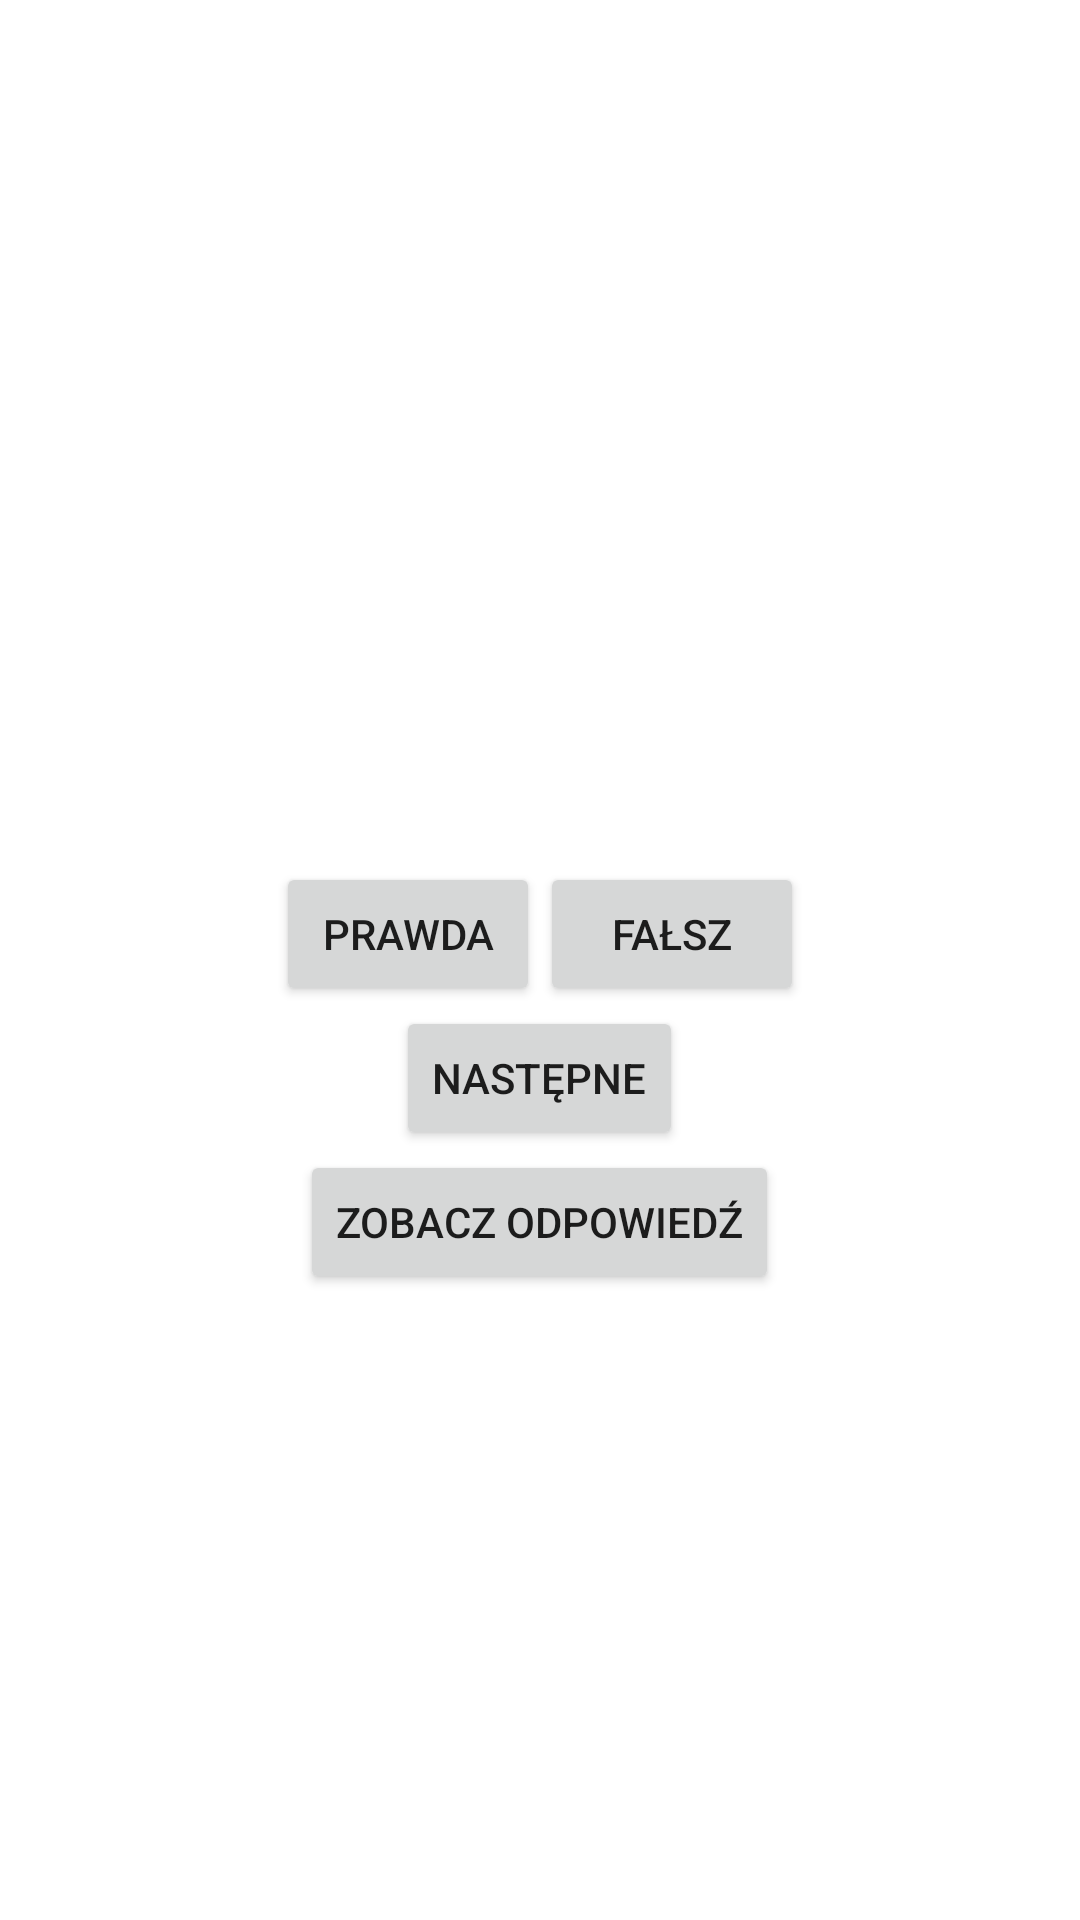

Here is an Android app screen rendered from its layout file. Give the layout XML and the strings, colors and styles it references.
<!-- AndroidManifest.xml: application theme Theme.Quizheroes -->
<!-- res/layout/activity_main.xml -->
<?xml version="1.0" encoding="utf-8"?>
<LinearLayout xmlns:android="http://schemas.android.com/apk/res/android"
    xmlns:app="http://schemas.android.com/apk/res-auto"
    xmlns:tools="http://schemas.android.com/tools"
    android:layout_width="match_parent"
    android:layout_height="match_parent"
    android:orientation="vertical"
    android:gravity="center"
    tools:context=".MainActivity">

    <TextView
        android:id="@+id/question_text_view"
        android:layout_width="wrap_content"
        android:layout_height="wrap_content"
        android:textAlignment="center"
        android:padding="30dp"></TextView>
    <LinearLayout
        android:layout_width="wrap_content"
        android:layout_height="wrap_content"
        android:orientation="horizontal">
        <Button
            android:id="@+id/true_button"
            android:layout_width="wrap_content"
            android:layout_height="wrap_content"
            android:text="@string/button_true"></Button>

        <Button
            android:id="@+id/false_button"
            android:layout_width="wrap_content"
            android:layout_height="wrap_content"
            android:text="@string/button_false"></Button>
    </LinearLayout>
    <Button
        android:id="@+id/next_button"
        android:layout_width="wrap_content"
        android:layout_height="wrap_content"
        android:text="@string/button_next"></Button>

    <Button
        android:id="@+id/help_button"
        android:layout_width="wrap_content"
        android:layout_height="wrap_content"
        android:text="@string/help"
        ></Button>
</LinearLayout>
<!-- resources referenced by this layout -->
<resources>
  <string name="button_false">Fałsz</string>
  <string name="button_next">Następne</string>
  <string name="button_true">Prawda</string>
  <string name="help">Zobacz odpowiedź</string>
  <style name="Theme.Quizheroes" parent="Theme.MaterialComponents.DayNight.DarkActionBar">
          
          <item name="colorPrimary">@color/purple_500</item>
          <item name="colorPrimaryVariant">@color/purple_700</item>
          <item name="colorOnPrimary">@color/white</item>
          
          <item name="colorSecondary">@color/teal_200</item>
          <item name="colorSecondaryVariant">@color/teal_700</item>
          <item name="colorOnSecondary">@color/black</item>
          
          <item name="android:statusBarColor" tools:targetApi="21">?attr/colorPrimaryVariant</item>
          
      </style>
  <!-- not gathered from this repository: default colours our renderer supplied (Android Studio template values) -->
  <color name="purple_500">#FF6200EE</color>
  <color name="purple_700">#FF3700B3</color>
  <color name="teal_200">#FF03DAC5</color>
  <color name="teal_700">#FF018786</color>
  <color name="black">#FF000000</color>
  <color name="white">#FFFFFFFF</color>
</resources>
